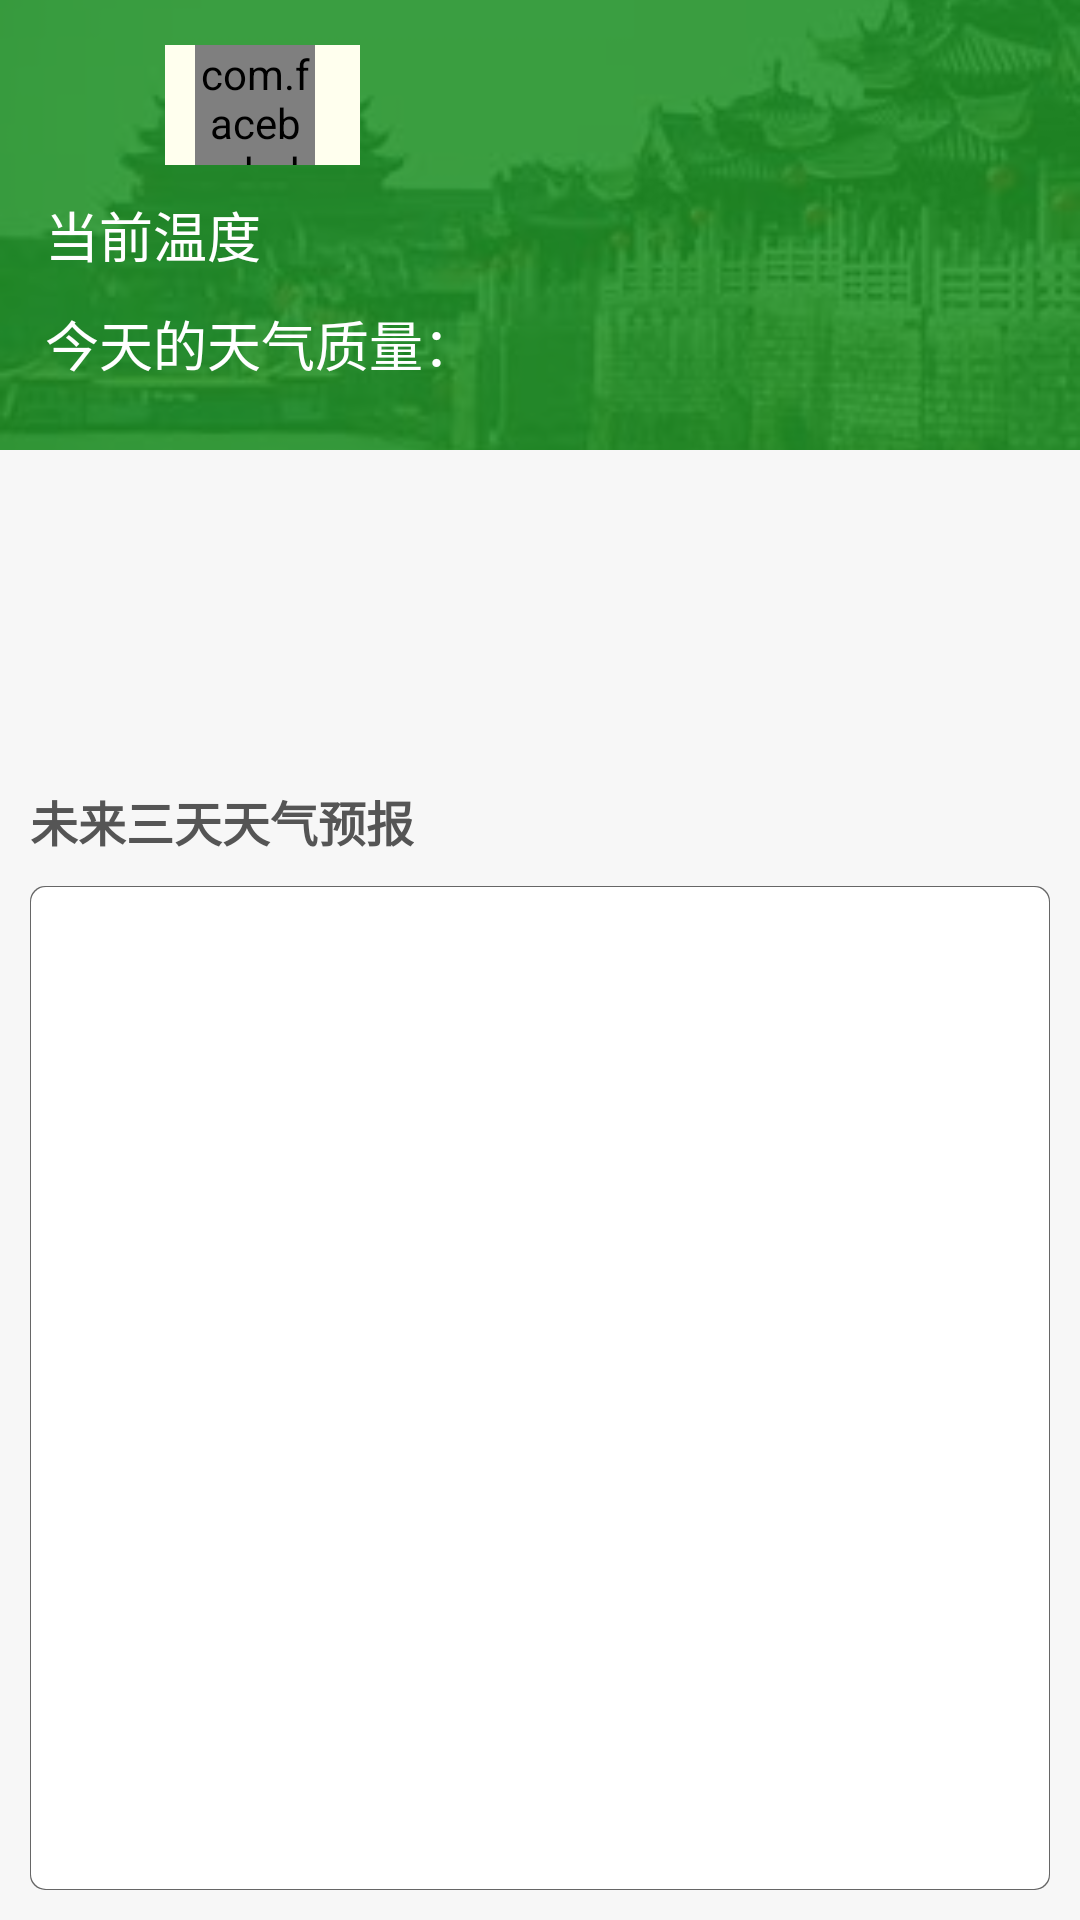

Here is an Android app screen rendered from its layout file. Give the layout XML and the strings, colors and styles it references.
<!-- AndroidManifest.xml: application theme AppTheme -->
<!-- res/layout/fg_weather.xml -->
<?xml version="1.0" encoding="utf-8"?>
<FrameLayout xmlns:android="http://schemas.android.com/apk/res/android"
    xmlns:fresco="http://schemas.android.com/apk/res-auto"
    android:layout_width="match_parent"
    android:layout_height="match_parent"
    android:background="@color/main_gray_bg"
    android:orientation="vertical">

    <LinearLayout
        android:layout_width="match_parent"
        android:layout_height="match_parent"
        android:orientation="vertical">

        <FrameLayout
            android:id="@+id/sec_one"
            android:layout_width="match_parent"
            android:layout_height="wrap_content"
            android:background="#ffffff">

            <FrameLayout
                android:id="@+id/bg_wrap"
                android:layout_width="match_parent"
                android:layout_height="150dp">

                <ImageView
                    android:id="@+id/bg"
                    android:layout_width="match_parent"
                    android:layout_height="match_parent"
                    android:scaleType="centerCrop"
                    android:src="@drawable/cz1" />

                <View
                    android:id="@+id/bg_mask"
                    android:layout_width="match_parent"
                    android:layout_height="150dp"
                    android:background="#dd219327" />
            </FrameLayout>

            <LinearLayout
                android:layout_width="match_parent"
                android:layout_height="wrap_content"
                android:orientation="vertical"
                android:padding="15dp">

                <LinearLayout
                    android:layout_width="wrap_content"
                    android:layout_height="wrap_content"
                    android:gravity="left|center_horizontal"
                    android:orientation="horizontal">

                    <TextView
                        android:id="@+id/city"
                        style="@style/title"
                        android:layout_width="wrap_content"
                        android:layout_height="wrap_content"
                        android:text=""
                        android:textColor="#FFFFFF" />

                    <LinearLayout
                        android:id="@+id/weather_status_wrap"
                        android:layout_width="wrap_content"
                        android:layout_height="wrap_content"
                        android:background="#ffffee"
                        android:orientation="horizontal"
                        android:paddingLeft="10dp"
                        android:paddingRight="10dp">

                        <com.facebook.drawee.view.SimpleDraweeView
                            android:id="@+id/now_weather_icon"
                            android:layout_width="40dp"
                            android:layout_height="40dp"
                            android:layout_gravity="left|center_vertical"
                            fresco:placeholderImage="@null" />

                        <TextView
                            android:id="@+id/now_weather_text"
                            style="@style/data_red"
                            android:layout_width="wrap_content"
                            android:layout_height="wrap_content"
                            android:layout_marginLeft="5dp"
                            android:text="" />
                    </LinearLayout>
                </LinearLayout>

                <LinearLayout
                    android:layout_width="wrap_content"
                    android:layout_height="wrap_content"
                    android:layout_marginTop="10dp"
                    android:orientation="horizontal">

                    <TextView
                        style="@style/second_title"
                        android:layout_width="wrap_content"
                        android:layout_height="wrap_content"
                        android:text="当前温度"
                        android:textColor="#FFFFFF" />

                    <TextView
                        android:id="@+id/temp_now"
                        style="@style/data_red"
                        android:layout_width="wrap_content"
                        android:layout_height="wrap_content"
                        android:layout_marginRight="20dp" />

                    <TextView
                        android:id="@+id/wind_style"
                        style="@style/second_title"
                        android:layout_width="wrap_content"
                        android:layout_height="wrap_content"
                        android:textColor="#FFFFFF" />

                    <TextView
                        android:id="@+id/wind_power"
                        style="@style/data_red"
                        android:layout_width="wrap_content"
                        android:layout_height="wrap_content" />

                </LinearLayout>

                <LinearLayout
                    android:layout_width="wrap_content"
                    android:layout_height="wrap_content"
                    android:layout_marginTop="10dp">

                    <TextView
                        style="@style/second_title"
                        android:layout_width="wrap_content"
                        android:layout_height="wrap_content"
                        android:text="今天的天气质量："
                        android:textColor="#FFFFFF" />

                    <TextView
                        android:id="@+id/air"
                        style="@style/data_red"
                        android:layout_width="wrap_content"
                        android:layout_height="wrap_content"
                        android:text="" />
                </LinearLayout>
            </LinearLayout>
        </FrameLayout>

        <LinearLayout
            android:layout_width="match_parent"
            android:layout_height="wrap_content"
            android:layout_margin="5dp"
            android:background="@drawable/suggest_bg"
            android:elevation="5dp"
            android:orientation="vertical">

            <TextView
                android:id="@+id/suggest_one"
                style="@style/default_text"
                android:layout_width="match_parent"
                android:layout_height="wrap_content"
                android:padding="5dp"
                android:textColor="#ffffff" />

            <TextView
                android:id="@+id/suggest_two"
                style="@style/default_text"
                android:layout_width="match_parent"
                android:layout_height="wrap_content"
                android:padding="5dp"
                android:textColor="#ffffff" />

            <TextView
                android:id="@+id/suggest_three"
                style="@style/default_text"
                android:layout_width="match_parent"
                android:layout_height="wrap_content"
                android:padding="5dp"
                android:textColor="#ffffff" />
        </LinearLayout>

        <TextView
            style="@style/title"
            android:layout_width="wrap_content"
            android:layout_height="wrap_content"
            android:layout_marginLeft="10dp"
            android:layout_marginTop="15dp"
            android:text="未来三天天气预报"
            android:textColor="#555555"
            android:textSize="16dp" />

        <LinearLayout
            android:layout_width="match_parent"
            android:layout_height="wrap_content"
            android:layout_margin="10dp"
            android:layout_weight="1"
            android:background="@drawable/future_bg">

            <android.support.v7.widget.RecyclerView
                android:id="@+id/future_weather_list"
                android:layout_width="match_parent"
                android:layout_height="wrap_content"
                android:layout_marginLeft="5dp"
                android:layout_marginRight="5dp">

            </android.support.v7.widget.RecyclerView>

        </LinearLayout>

    </LinearLayout>

</FrameLayout>
<!-- resources referenced by this layout -->
<resources>
  <color name="main_gray_bg">#F7F7F7</color>
  <!-- drawable cz1: jpg bitmap (drawable, 7894 bytes) -->
  <!-- drawable future_bg (drawable) -->
  <?xml version="1.0" encoding="utf-8"?>
  <layer-list xmlns:android="http://schemas.android.com/apk/res/android">
  
      <item>
          <shape>
              <solid android:color="#666666" />
              <corners android:radius="5dp" />
          </shape>
      </item>
  
      <item
          android:top="1px"
          android:left="1px"
          android:bottom="1px"
          android:right="1px">
          <shape>
              <solid android:color="#FFFFFF" />
              <corners android:radius="5dp" />
          </shape>
      </item>
  </layer-list>
  <style name="data_red">
          <item name="android:textSize">16dp</item>
          <item name="android:textStyle">bold</item>
          <item name="android:textColor">#DD4F43</item>
          <item name="android:layout_gravity">left|center_vertical</item>
      </style>
  <style name="default_text">
          <item name="android:textSize">14dp</item>
          <item name="android:textColor">#333333</item>
          <item name="android:layout_gravity">left|center_vertical</item>
      </style>
  <style name="second_title">
          <item name="android:textSize">18dp</item>
          <item name="android:textColor">#111111</item>
          <item name="android:layout_marginRight">10dp</item>
          <item name="android:layout_gravity">left|center_vertical</item>
      </style>
  <style name="title">
          <item name="android:textSize">24dp</item>
          <item name="android:textStyle">bold</item>
          <item name="android:textColor">#000000</item>
          <item name="android:layout_marginRight">40dp</item>
          <item name="android:layout_gravity">left|center_vertical</item>
      </style>
  <style name="AppTheme" parent="Theme.AppCompat.Light.DarkActionBar">
          
          <item name="colorPrimary">#333333</item>
          <item name="colorPrimaryDark">#333333</item>
          <item name="colorAccent">@color/colorAccent</item>
          <item name="android:windowNoTitle">true</item>
          <item name="android:windowFullscreen">false</item>
          <item name="windowNoTitle">true</item>
          <item name="tabIndicatorColor">#ffffff</item>
          <item name="tabTextAppearance">@style/TabTextStyle</item>
          <item name="tabSelectedTextColor">#ffffff</item>
          <item name="android:windowIsTranslucent">true</item>
          <item name="android:windowAnimationStyle">@style/SlideRightAnimation</item>
      </style>
  <color name="colorAccent">#FF4081</color>
  <style name="TabTextStyle" parent="TextAppearance.Design.Tab">
  
          <item name="android:textColor">#76D2FF</item>
          <item name="textAllCaps">false</item>
          <item name="android:textAllCaps">false</item>
      </style>
</resources>
